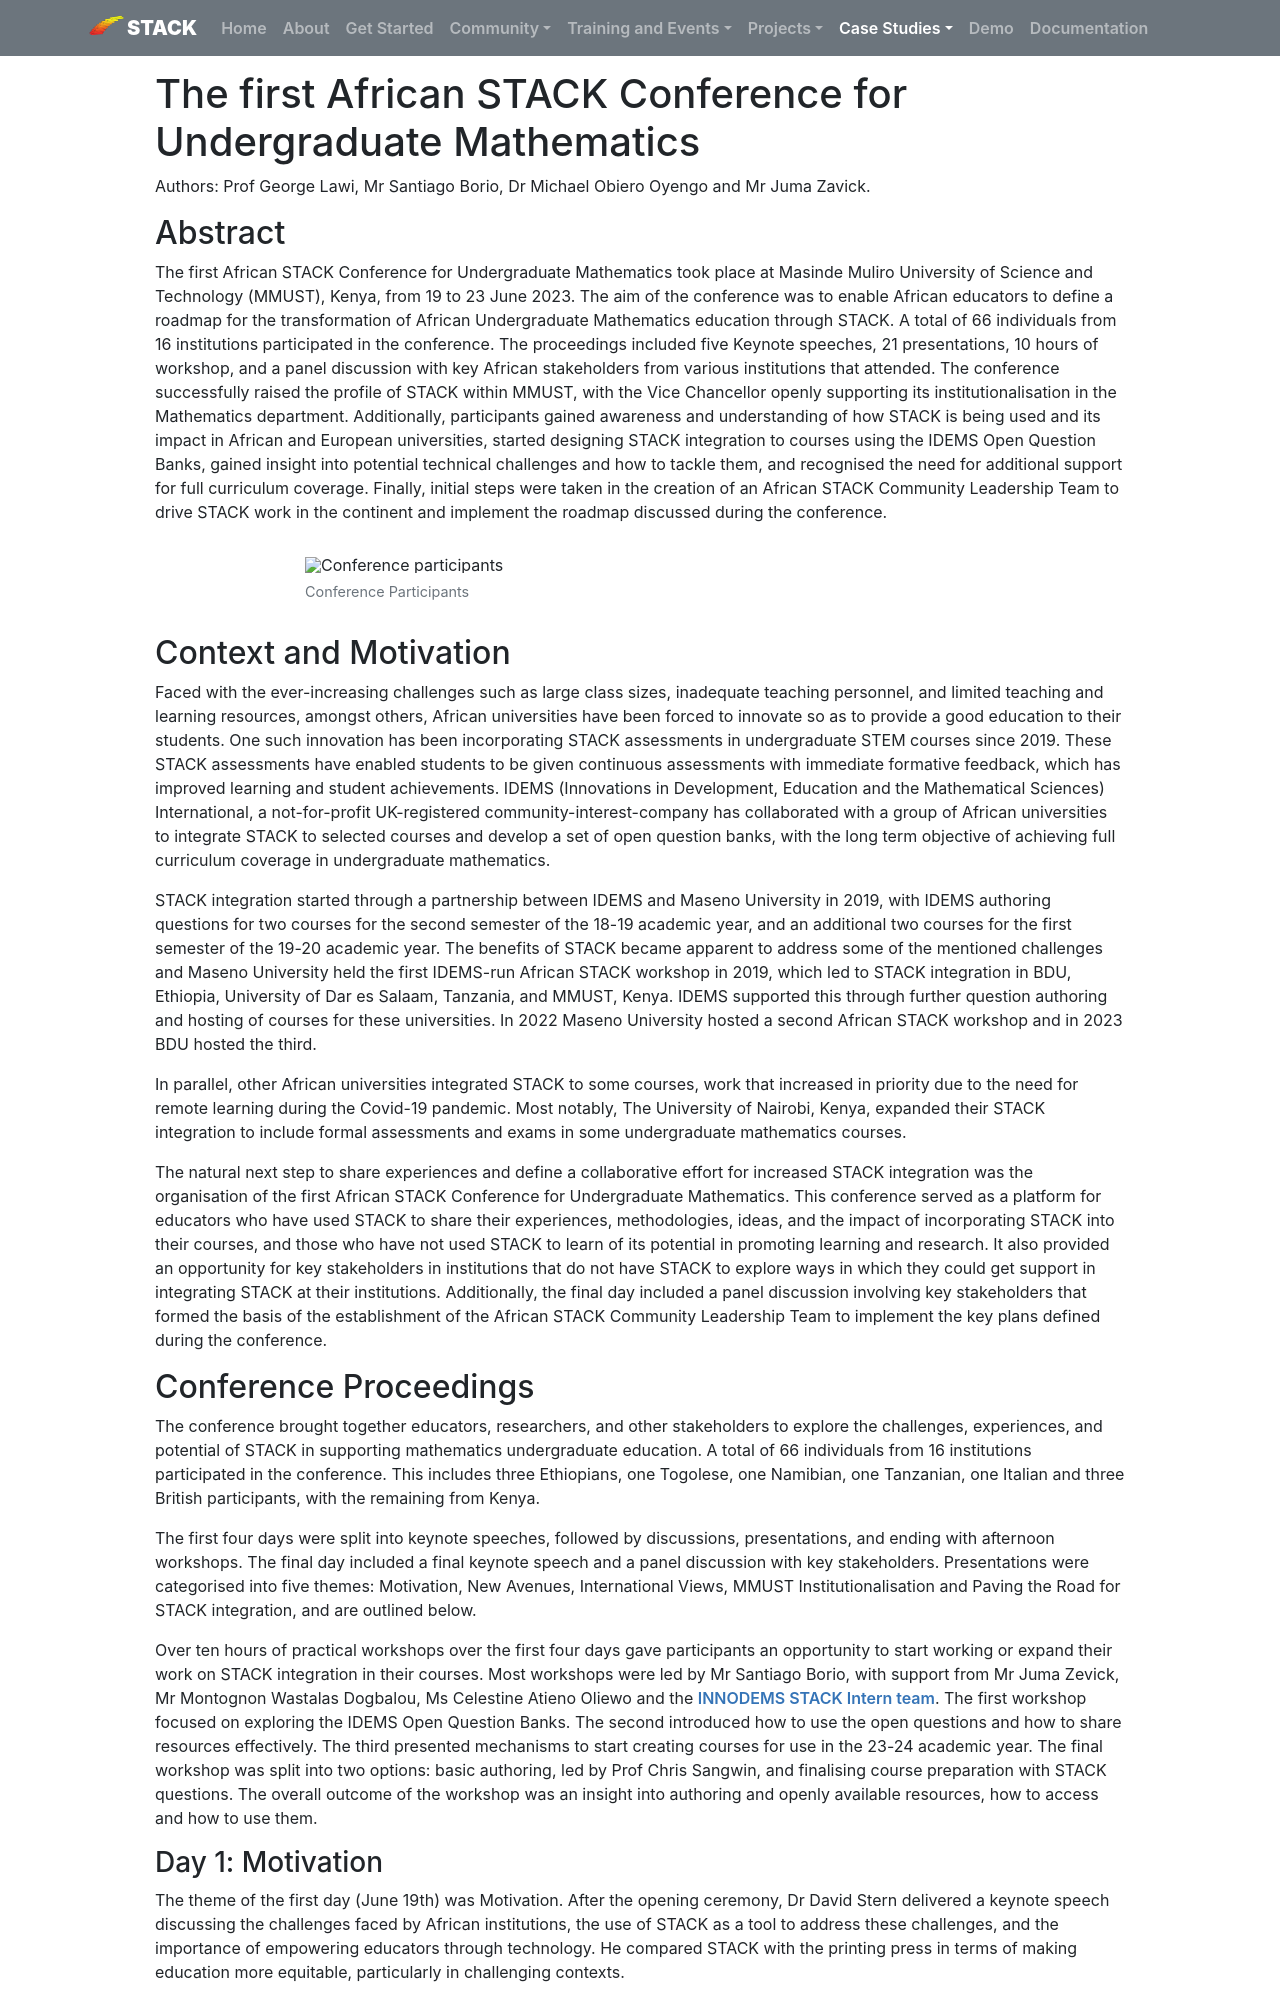

repository: maths/stack-web · page: CaseStudies/2023/African_STACK_Conference_2023/index.html · generator: mkdocs

---
template: casestudy.html

title: "The First African STACK Conference for Undergraduate Mathematics"
authors: Prof George Lawi, Mr Santiago Borio, Dr Michael Obiero Oyengo and Mr Juma Zavick.
shortdescription: The first African STACK Conference for Undergraduate Mathematics took place at MMUST, Kenya, from 19 to 23 June 2023. This case study includes details and conclusions arising at the conference.
cardimage: African_Conf_presentation.jpg
cardimagealt: African_Conf_presentation.jpg
---

# The first African STACK Conference for Undergraduate Mathematics

Authors: Prof George Lawi, Mr Santiago Borio, Dr Michael Obiero Oyengo and Mr Juma Zavick.

## Abstract

The first African STACK Conference for Undergraduate Mathematics took place at Masinde Muliro University of Science and Technology (MMUST), Kenya, from 19 to 23 June 2023. The aim of the conference was to enable African educators to define a roadmap for the transformation of African Undergraduate Mathematics education through STACK. A total of 66 individuals from 16 institutions participated in the conference. The proceedings included five Keynote speeches, 21 presentations, 10 hours of workshop, and a panel discussion with key African stakeholders from various institutions that attended. The conference successfully raised the profile of STACK within MMUST, with the Vice Chancellor openly supporting its institutionalisation in the Mathematics department. Additionally, participants gained awareness and understanding of how STACK is being used and its impact in African and European universities, started designing STACK integration to courses using the IDEMS Open Question Banks, gained insight into potential technical challenges and how to tackle them, and recognised the need for additional support for full curriculum coverage. Finally, initial steps were taken in the creation of an African STACK Community Leadership Team to drive STACK work in the continent and implement the roadmap discussed during the conference.

<div class="float-none img-middle">
    <figure class="figure">
        <img class="figure-img img-fluid" src="../Images/African_Conf_participants.JPG" alt="Conference participants">
        <figcaption class="figure-caption">Conference Participants</figcaption>
    </figure>
</div>

## Context and Motivation

Faced with the ever-increasing challenges such as large class sizes, inadequate teaching personnel, and limited teaching and learning resources, amongst others, African universities have been forced to innovate so as to provide a good education to their students. One such innovation has been incorporating STACK assessments in undergraduate STEM courses since 2019. These STACK assessments have enabled students to be given continuous assessments with immediate formative feedback, which has improved learning and student achievements. IDEMS (Innovations in Development, Education and the Mathematical Sciences) International, a not-for-profit UK-registered community-interest-company has collaborated with a group of African universities to integrate STACK to selected courses and develop a set of open question banks, with the long term objective of achieving full curriculum coverage in undergraduate mathematics.

STACK integration started through a partnership between IDEMS and Maseno University in 2019, with IDEMS authoring questions for two courses for the second semester of the 18-19 academic year, and an additional two courses for the first semester of the 19-20 academic year. The benefits of STACK became apparent to address some of the mentioned challenges and Maseno University held the first IDEMS-run African STACK workshop in 2019, which led to STACK integration in BDU, Ethiopia, University of Dar es Salaam, Tanzania, and MMUST, Kenya. IDEMS supported this through further question authoring and hosting of courses for these universities. In 2022 Maseno University hosted a second African STACK workshop and in 2023 BDU hosted the third.

In parallel, other African universities integrated STACK to some courses, work that increased in priority due to the need for remote learning during the Covid-19 pandemic. Most notably, The University of Nairobi, Kenya, expanded their STACK integration to include formal assessments and exams in some undergraduate mathematics courses.

The natural next step to share experiences and define a collaborative effort for increased STACK integration was the organisation of the first African STACK Conference for Undergraduate Mathematics. This conference served as a platform for educators who have used STACK to share their experiences, methodologies, ideas, and the impact of incorporating STACK into their courses, and those who have not used STACK to learn of its potential in promoting learning and research. It also provided an opportunity for key stakeholders in institutions that do not have STACK to explore ways in which they could get support in integrating STACK at their institutions. Additionally, the final day included a panel discussion involving key stakeholders that formed the basis of the establishment of the African STACK Community Leadership Team to implement the key plans defined during the conference.
